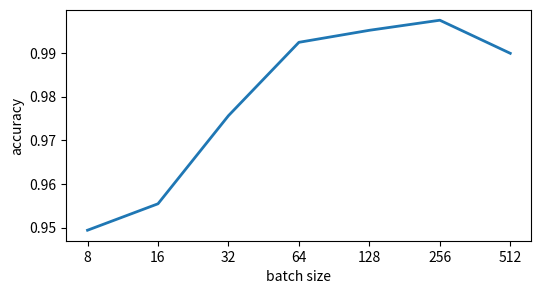

The matplotlib source for this figure:
import seaborn as sns
import matplotlib.pyplot as plt
import numpy as np
import pandas as pd

# parsing the log files manually is actually the quickest solution...
x_data = ["8","16","32","64","128","256","512"]
y_data = [0.949405093356336,
          0.9554580903987269,
          0.9756209018393189,
          0.9924173049173051,
          0.9951697770217307,
          0.9974747474747474,
          0.9898989898989898]

def plot_accuracy():
    plt.figure(figsize=(6,3))
    #sns.boxplot(x=data, y=name_list, order=name_list_sorted)
    ax = plt.plot(y_data, lw=2)
    #ax.set_xticklabels(x_data)
    plt.xlabel('batch size')
    plt.ylabel('accuracy')
    plt.xticks(np.arange(7), x_data)
    plt.show()

if __name__ == "__main__":
    plot_accuracy()








































